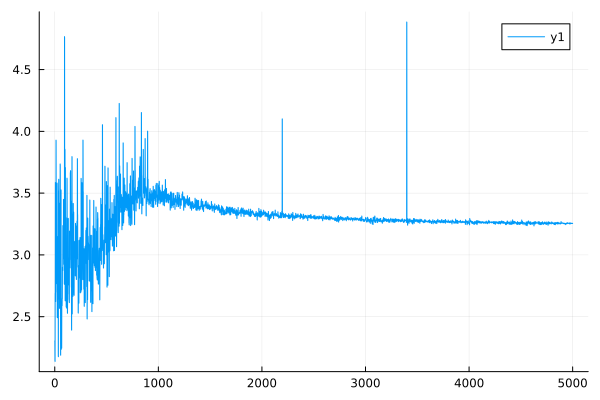

Source data for this figure (header and first rows):
0	2.303772201737771
1	2.298
2	2.142
3	2.138
4	2.689
5	2.683
6	3.586
7	3.579
8	2.626
9	2.623
10	2.703
11	2.699
12	3.929
13	3.924
14	3.175
15	3.169
16	2.774
17	2.767
18	3.114
19	3.106
20	2.811
21	2.805
22	3.582
23	3.576
24	2.496
25	2.492
26	3.15
27	3.145
28	2.648
29	2.644
30	2.686
31	2.683
32	3.109
33	3.103
34	2.18
35	2.176
36	3.52
37	3.513
38	3.612
39	3.606
40	3.097
41	3.092
42	2.645
43	2.641
44	3.186
45	3.177
46	2.572
47	2.567
48	3.419
49	3.412
50	2.829
51	2.823
52	3.736
53	3.725
54	2.955
55	2.95
56	2.192
57	2.188
58	2.633
59	2.626
60	3.527
... 4,940 more rows
